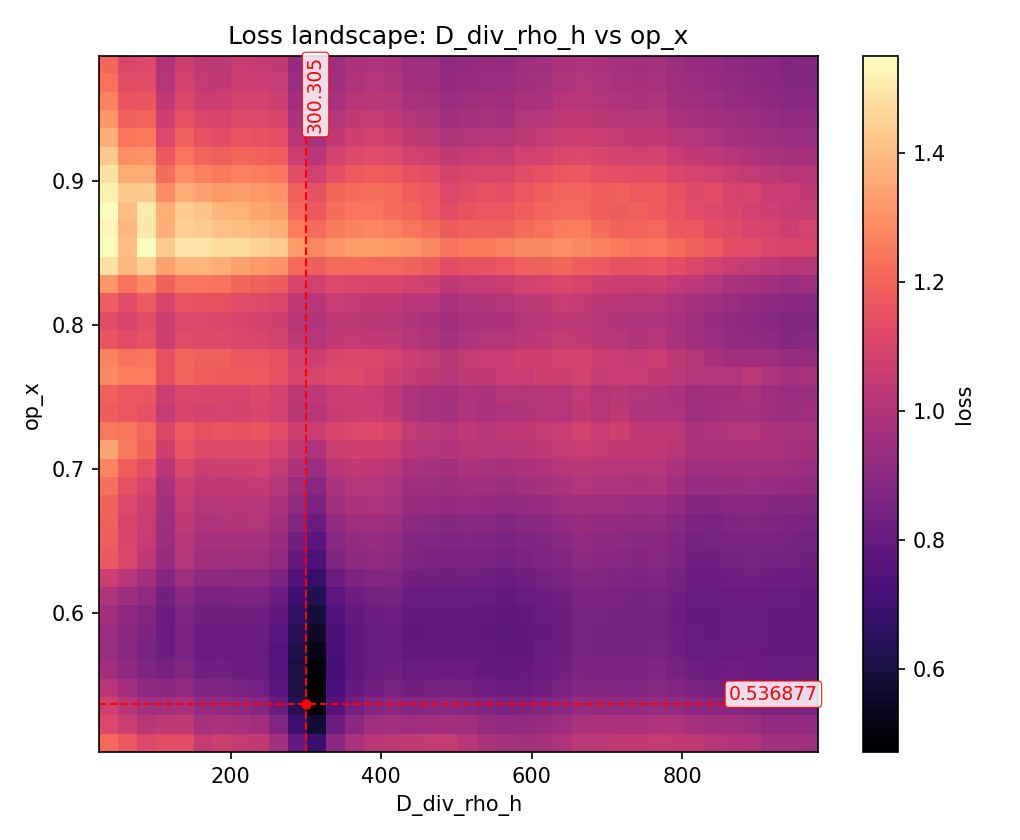

Data behind this chart, as committed beside it:
param_x, param_y, x, y, loss
D_div_rho_h, op_x, 25.85, 0.5031, 1.215
D_div_rho_h, op_x, 25.85, 0.5162, 1.115
D_div_rho_h, op_x, 25.85, 0.5292, 1.076
D_div_rho_h, op_x, 25.85, 0.5423, 1.022
D_div_rho_h, op_x, 25.85, 0.5554, 0.9595
D_div_rho_h, op_x, 25.85, 0.5685, 0.9388
D_div_rho_h, op_x, 25.85, 0.5815, 0.9402
D_div_rho_h, op_x, 25.85, 0.5946, 0.9581
D_div_rho_h, op_x, 25.85, 0.6077, 0.9964
D_div_rho_h, op_x, 25.85, 0.6208, 1.067
D_div_rho_h, op_x, 25.85, 0.6338, 1.171
D_div_rho_h, op_x, 25.85, 0.6469, 1.185
D_div_rho_h, op_x, 25.85, 0.66, 1.191
D_div_rho_h, op_x, 25.85, 0.6731, 1.199
D_div_rho_h, op_x, 25.85, 0.6862, 1.227
D_div_rho_h, op_x, 25.85, 0.6992, 1.277
D_div_rho_h, op_x, 25.85, 0.7123, 1.349
D_div_rho_h, op_x, 25.85, 0.7254, 1.248
D_div_rho_h, op_x, 25.85, 0.7385, 1.183
D_div_rho_h, op_x, 25.85, 0.7515, 1.197
D_div_rho_h, op_x, 25.85, 0.7646, 1.289
D_div_rho_h, op_x, 25.85, 0.7777, 1.269
D_div_rho_h, op_x, 25.85, 0.7908, 1.16
D_div_rho_h, op_x, 25.85, 0.8038, 1.137
D_div_rho_h, op_x, 25.85, 0.8169, 1.188
D_div_rho_h, op_x, 25.85, 0.83, 1.316
D_div_rho_h, op_x, 25.85, 0.8431, 1.485
D_div_rho_h, op_x, 25.85, 0.8562, 1.545
D_div_rho_h, op_x, 25.85, 0.8692, 1.532
D_div_rho_h, op_x, 25.85, 0.8823, 1.548
D_div_rho_h, op_x, 25.85, 0.8954, 1.52
D_div_rho_h, op_x, 25.85, 0.9085, 1.486
D_div_rho_h, op_x, 25.85, 0.9215, 1.425
D_div_rho_h, op_x, 25.85, 0.9346, 1.369
D_div_rho_h, op_x, 25.85, 0.9477, 1.318
D_div_rho_h, op_x, 25.85, 0.9608, 1.271
D_div_rho_h, op_x, 25.85, 0.9738, 1.234
D_div_rho_h, op_x, 25.85, 0.9869, 1.209
D_div_rho_h, op_x, 51.64, 0.5031, 1.167
D_div_rho_h, op_x, 51.64, 0.5162, 1.068
D_div_rho_h, op_x, 51.64, 0.5292, 1.016
D_div_rho_h, op_x, 51.64, 0.5423, 0.9594
D_div_rho_h, op_x, 51.64, 0.5554, 0.9087
D_div_rho_h, op_x, 51.64, 0.5685, 0.8922
D_div_rho_h, op_x, 51.64, 0.5815, 0.8943
D_div_rho_h, op_x, 51.64, 0.5946, 0.9092
D_div_rho_h, op_x, 51.64, 0.6077, 0.9461
D_div_rho_h, op_x, 51.64, 0.6208, 1.018
D_div_rho_h, op_x, 51.64, 0.6338, 1.112
D_div_rho_h, op_x, 51.64, 0.6469, 1.1
D_div_rho_h, op_x, 51.64, 0.66, 1.1
D_div_rho_h, op_x, 51.64, 0.6731, 1.114
D_div_rho_h, op_x, 51.64, 0.6862, 1.143
D_div_rho_h, op_x, 51.64, 0.6992, 1.187
D_div_rho_h, op_x, 51.64, 0.7123, 1.25
D_div_rho_h, op_x, 51.64, 0.7254, 1.243
D_div_rho_h, op_x, 51.64, 0.7385, 1.163
D_div_rho_h, op_x, 51.64, 0.7515, 1.167
D_div_rho_h, op_x, 51.64, 0.7646, 1.256
D_div_rho_h, op_x, 51.64, 0.7777, 1.232
... 1,384 more rows
